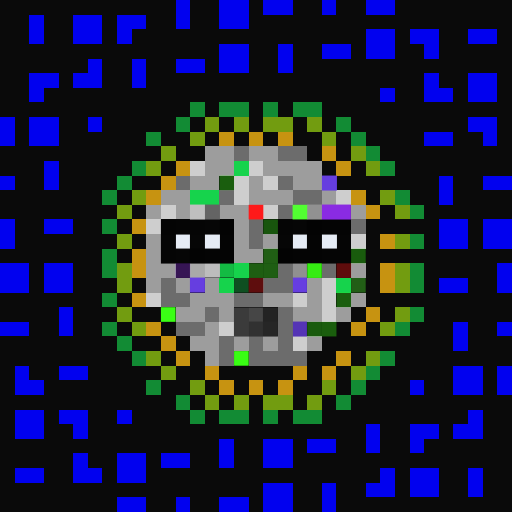
t = 0.00 s
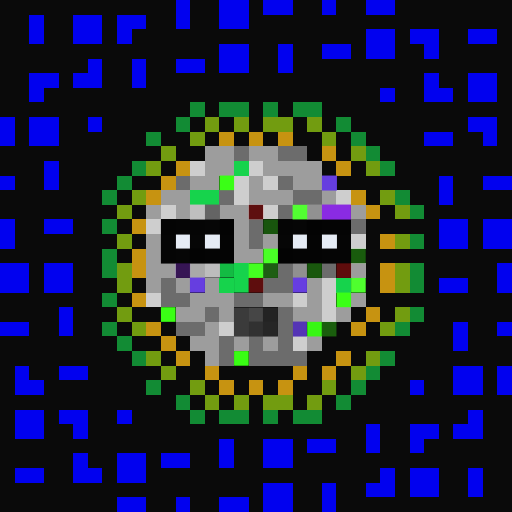
t = 0.06 s
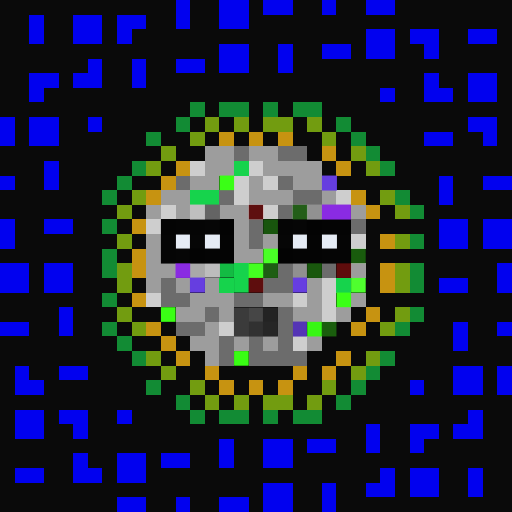
t = 0.19 s
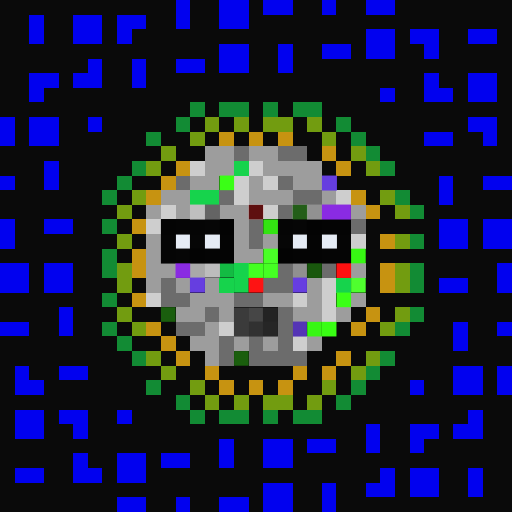
t = 0.25 s
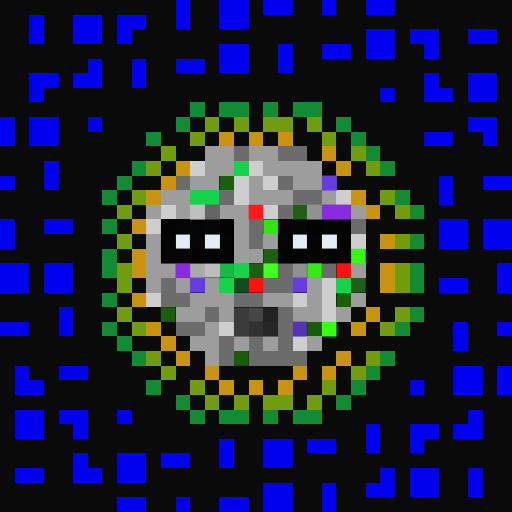
t = 0.31 s
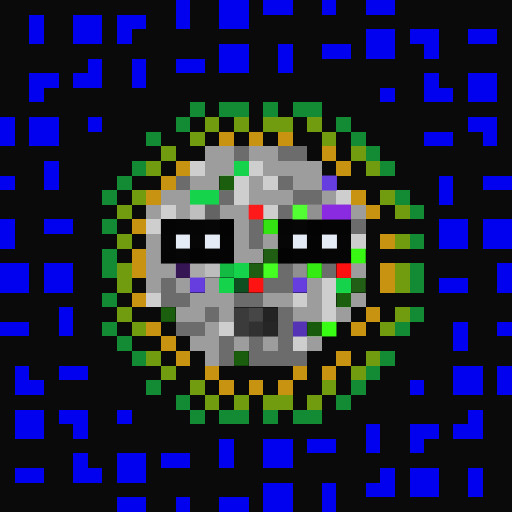
t = 0.44 s

The animated SVG that drew these frames (rendered in a browser with its animation timeline set to each time). Animation: 1 CSS @keyframes rule; one cycle of 0.50 s, repeats indefinitely.

<svg viewBox="0 0 35 35" shape-rendering="crispEdges" xmlns="http://www.w3.org/2000/svg"><style>@keyframes fl{0%,100%{opacity:1}50%{opacity:.34}}.a00{animation:fl 0.5s steps(1,end) 0.00s infinite}.a01{animation:fl 0.5s steps(1,end) -0.06s infinite}.a02{animation:fl 0.5s steps(1,end) -0.13s infinite}.a03{animation:fl 0.5s steps(1,end) -0.19s infinite}.a04{animation:fl 0.5s steps(1,end) -0.25s infinite}.a05{animation:fl 0.5s steps(1,end) -0.31s infinite}.a06{animation:fl 0.5s steps(1,end) -0.38s infinite}.a07{animation:fl 0.5s steps(1,end) -0.44s infinite}</style><rect width="35" height="35" fill="#0a0a0a"/><path fill="#0101ef" d="M12 0h1v1H12zM15 0h2v1H15zM18 0h2v1H18zM22 0h1v1H22zM25 0h2v1H25zM2 1h1v1H2zM5 1h2v1H5zM8 1h2v1H8zM12 1h1v1H12zM15 1h2v1H15zM2 2h1v1H2zM5 2h2v1H5zM8 2h1v1H8zM25 2h2v1H25zM28 2h2v1H28zM32 2h2v1H32zM15 3h2v1H15zM19 3h1v1H19zM22 3h2v1H22zM25 3h2v1H25zM29 3h1v1H29zM6 4h1v1H6zM9 4h1v1H9zM12 4h2v1H12zM15 4h2v1H15zM19 4h1v1H19zM2 5h2v1H2zM5 5h2v1H5zM9 5h1v1H9zM29 5h1v1H29zM32 5h2v1H32zM2 6h1v1H2zM26 6h1v1H26zM29 6h2v1H29zM32 6h2v1H32zM0 8h1v1H0zM2 8h2v1H2zM6 8h1v1H6zM32 8h2v1H32zM0 9h1v1H0zM2 9h2v1H2zM29 9h2v1H29zM33 9h1v1H33zM3 11h1v1H3zM0 12h1v1H0zM3 12h1v1H3zM30 12h1v1H30zM33 12h2v1H33zM30 13h1v1H30zM0 15h1v1H0zM3 15h2v1H3zM30 15h2v1H30zM33 15h2v1H33zM0 16h1v1H0zM30 16h2v1H30zM33 16h2v1H33zM0 18h2v1H0zM3 18h2v1H3zM34 18h1v1H34zM0 19h2v1H0zM3 19h2v1H3zM30 19h2v1H30zM34 19h1v1H34zM4 21h1v1H4zM0 22h2v1H0zM4 22h1v1H4zM31 22h1v1H31zM34 22h1v1H34zM31 23h1v1H31zM1 25h1v1H1zM4 25h2v1H4zM31 25h2v1H31zM34 25h1v1H34zM1 26h2v1H1zM28 26h1v1H28zM31 26h2v1H31zM34 26h1v1H34zM1 28h2v1H1zM4 28h2v1H4zM8 28h1v1H8zM32 28h1v1H32zM1 29h2v1H1zM5 29h1v1H5zM25 29h1v1H25zM28 29h2v1H28zM31 29h2v1H31zM15 30h1v1H15zM18 30h2v1H18zM21 30h2v1H21zM25 30h1v1H25zM28 30h1v1H28zM5 31h1v1H5zM8 31h2v1H8zM11 31h2v1H11zM15 31h1v1H15zM18 31h2v1H18zM1 32h2v1H1zM5 32h2v1H5zM8 32h2v1H8zM26 32h1v1H26zM28 32h2v1H28zM32 32h1v1H32zM18 33h2v1H18zM22 33h1v1H22zM25 33h2v1H25zM28 33h2v1H28zM32 33h1v1H32zM8 34h2v1H8zM12 34h1v1H12zM15 34h2v1H15zM18 34h2v1H18zM22 34h1v1H22z"/><path fill="#128b34" d="M13 7h1v1H13zM15 7h2v1H15zM18 7h1v1H18zM20 7h2v1H20zM12 8h1v1H12zM23 8h1v1H23zM10 9h1v1H10zM24 9h1v1H24zM25 10h1v1H25zM9 11h1v1H9zM26 11h1v1H26zM8 12h1v1H8zM7 13h1v1H7zM27 13h1v1H27zM28 14h1v1H28zM7 15h1v1H7zM28 16h1v1H28zM7 17h1v1H7zM7 18h1v1H7zM28 18h1v1H28zM28 19h1v1H28zM7 20h1v1H7zM28 21h1v1H28zM7 22h1v1H7zM27 22h1v1H27zM8 23h1v1H8zM9 24h1v1H9zM26 24h1v1H26zM25 25h1v1H25zM10 26h1v1H10zM24 26h1v1H24zM12 27h1v1H12zM23 27h1v1H23zM13 28h1v1H13zM15 28h2v1H15zM18 28h1v1H18zM20 28h2v1H20z"/><path fill="#729c10" d="M14 8h1v1H14zM16 8h1v1H16zM18 8h2v1H18zM21 8h1v1H21zM13 9h1v1H13zM22 9h1v1H22zM11 10h1v1H11zM24 10h1v1H24zM10 11h1v1H10zM25 11h1v1H25zM9 13h1v1H9zM26 13h1v1H26zM8 14h1v1H8zM27 14h1v1H27zM8 16h1v1H8zM27 16h1v1H27zM8 18h1v1H8zM27 18h1v1H27zM8 19h1v1H8zM27 19h1v1H27zM8 21h1v1H8zM27 21h1v1H27zM9 22h1v1H9zM26 22h1v1H26zM10 24h1v1H10zM25 24h1v1H25zM11 25h1v1H11zM24 25h1v1H24zM13 26h1v1H13zM22 26h1v1H22zM14 27h1v1H14zM16 27h1v1H16zM18 27h2v1H18zM21 27h1v1H21z"/><path fill="#c79311" d="M15 9h1v1H15zM17 9h1v1H17zM19 9h1v1H19zM22 10h1v1H22zM12 11h1v1H12zM23 11h1v1H23zM11 12h1v1H11zM10 13h1v1H10zM24 13h1v1H24zM25 14h1v1H25zM9 15h1v1H9zM26 16h1v1H26zM9 17h1v1H9zM9 18h1v1H9zM26 18h1v1H26zM26 19h1v1H26zM9 20h1v1H9zM25 21h1v1H25zM10 22h1v1H10zM24 22h1v1H24zM11 23h1v1H11zM12 24h1v1H12zM23 24h1v1H23zM14 25h1v1H14zM20 25h1v1H20zM22 25h1v1H22zM15 26h1v1H15zM17 26h1v1H17zM19 26h1v1H19z"/><path fill="#9d9d9d" d="M14 10h2v1H14zM17 10h2v1H17zM14 11h2v1H14zM18 11h4v1H18zM13 12h2v1H13zM17 12h1v1H17zM20 12h2v1H20zM11 13h2v1H11zM17 13h3v1H17zM22 13h1v1H22zM10 14h1v1H10zM12 14h1v1H12zM15 14h2v1H15zM24 14h1v1H24zM16 15h1v1H16zM10 16h1v1H10zM16 16h1v1H16zM18 16h1v1H18zM10 17h1v1H10zM16 17h2v1H16zM10 18h2v1H10zM24 18h1v1H24zM10 19h1v1H10zM12 19h1v1H12zM14 19h1v1H14zM21 19h1v1H21zM13 20h3v1H13zM18 20h2v1H18zM21 20h1v1H21zM24 20h1v1H24zM12 21h2v1H12zM15 21h1v1H15zM20 21h2v1H20zM23 21h1v1H23zM14 22h1v1H14zM13 23h2v1H13zM16 23h1v1H16zM18 23h1v1H18zM21 23h1v1H21zM14 24h1v1H14z"/><path fill="#6c6c6c" d="M16 10h1v1H16zM19 10h2v1H19zM12 12h1v1H12zM19 12h1v1H19zM15 13h1v1H15zM20 13h2v1H20zM19 14h1v1H19zM17 15h1v1H17zM24 15h1v1H24zM17 16h1v1H17zM19 18h1v1H19zM22 18h1v1H22zM11 19h1v1H11zM18 19h2v1H18zM11 20h2v1H11zM16 20h2v1H16zM14 21h1v1H14zM19 21h1v1H19zM12 22h2v1H12zM19 22h1v1H19zM15 23h1v1H15zM17 23h1v1H17zM19 23h1v1H19zM15 24h1v1H15zM17 24h4v1H17z"/><path fill="#cecece" d="M13 11h1v1H13zM17 11h1v1H17zM16 12h1v1H16zM18 12h1v1H18zM16 13h1v1H16zM23 13h1v1H23zM11 14h1v1H11zM18 14h1v1H18zM10 15h1v1H10zM24 16h1v1H24zM22 19h1v1H22zM10 20h1v1H10zM20 20h1v1H20zM22 20h1v1H22zM22 21h1v1H22zM15 22h1v1H15zM20 23h1v1H20z"/><path fill="#16d34c" d="M16 11h1v1H16zM13 13h2v1H13zM16 18h1v1H16zM15 19h1v1H15zM23 19h1v1H23z"/><rect x="16" y="19" width="1" height="1" fill="#16d34c" class="a07"/><g fill="#3aff16"><rect x="15" y="12" width="1" height="1" class="a07"/><rect x="23" y="20" width="1" height="1" class="a07"/></g><path fill="#663ee0" d="M22 12h1v1H22zM13 19h1v1H13zM20 19h1v1H20z"/><path fill="#bfbfbf" d="M13 14h1v1H13z"/><path fill="#646464" d="M14 14h1v1H14z"/><rect x="17" y="14" width="1" height="1" fill="#fe1a1a" class="a03"/><rect x="20" y="14" width="1" height="1" fill="#52ff32" class="a02"/><path fill="#919191" d="M21 14h1v1H21z"/><path fill="#8a2be2" d="M22 14h2v1H22z"/><rect x="12" y="18" width="1" height="1" fill="#8a2be2" class="a06"/><path fill="#040404" d="M11 15h1v1H11zM22 15h2v1H22zM15 16h1v1H15zM21 16h1v1H21zM14 17h2v1H14zM20 17h2v1H20z"/><path fill="#050505" d="M12 15h2v1H12zM19 15h1v1H19zM11 16h1v1H11zM23 16h1v1H23zM11 17h1v1H11zM22 17h2v1H22z"/><path fill="#060606" d="M14 15h1v1H14zM20 15h1v1H20zM13 16h1v1H13zM19 16h1v1H19zM12 17h1v1H12z"/><path fill="#030303" d="M15 15h1v1H15zM21 15h1v1H21zM13 17h1v1H13zM19 17h1v1H19z"/><rect x="18" y="15" width="1" height="1" fill="#33e312" class="a05"/><path fill="#e6ecf5" d="M12 16h1v1H12zM14 16h1v1H14zM20 16h1v1H20zM22 16h1v1H22z"/><rect x="18" y="17" width="1" height="1" fill="#49ff27" class="a07"/><g fill="#37f713"><rect x="24" y="17" width="1" height="1" class="a05"/><rect x="21" y="22" width="1" height="1" class="a07"/></g><path fill="#a9a9a9" d="M13 18h1v1H13z"/><path fill="#bdbdbd" d="M14 18h1v1H14z"/><path fill="#13bb43" d="M15 18h1v1H15z"/><rect x="17" y="18" width="1" height="1" fill="#44ff21" class="a07"/><rect x="18" y="18" width="1" height="1" fill="#45ff23" class="a04"/><path fill="#909090" d="M20 18h1v1H20z"/><rect x="21" y="18" width="1" height="1" fill="#35ec12" class="a03"/><rect x="23" y="18" width="1" height="1" fill="#fe1010" class="a05"/><rect x="17" y="19" width="1" height="1" fill="#fe1313" class="a04"/><rect x="24" y="19" width="1" height="1" fill="#4fff2e" class="a07"/><rect x="11" y="21" width="1" height="1" fill="#3aff15" class="a00"/><path fill="#3b3b3b" d="M16 21h1v1H16zM16 22h1v1H16z"/><path fill="#464646" d="M17 21h1v1H17z"/><path fill="#232323" d="M18 21h1v1H18z"/><path fill="#313131" d="M17 22h1v1H17z"/><path fill="#262626" d="M18 22h1v1H18z"/><path fill="#5434b5" d="M20 22h1v1H20z"/><rect x="22" y="22" width="1" height="1" fill="#39ff14" class="a04"/><rect x="16" y="24" width="1" height="1" fill="#39fe14" class="a00"/></svg>
